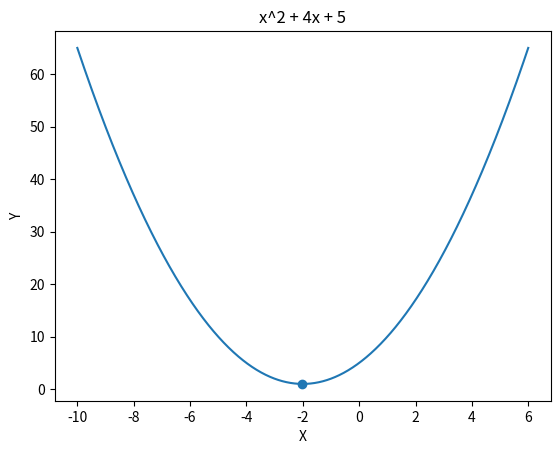

Reproduce this figure in Python.
import math

import numpy as np
import matplotlib.pyplot as plt


def f(arg):
    # Определение функции
    return arg**2 + 4 * arg + 5

def plot_graph():
    x_1 = np.linspace(-10, 6, 1000)

    # Построение графика
    plt.title("x^2 + 4x + 5")
    plt.xlabel("X")
    plt.ylabel("Y")
    plt.plot(x_1, f(x_1))
    plt.scatter(x, f(x))
    plt.show()

# Метод золотого сечения
a = -4
b = 6
tau = (1 + math.sqrt(5)) / 2 # 0.618
epsilon = 0.5

while abs(b - a) > epsilon:
    x1 = b - ((b - a) / tau)
    x2 = a + ((b - a) / tau)

    if f(x1) >= f(x2):
        a = x1
    else:
        b = x2

x = (a + b) / 2
print("Точка минимума: ", x)
print("Значение функции: ", f(x))
print("Интервал: ", a, b)


plot_graph()
